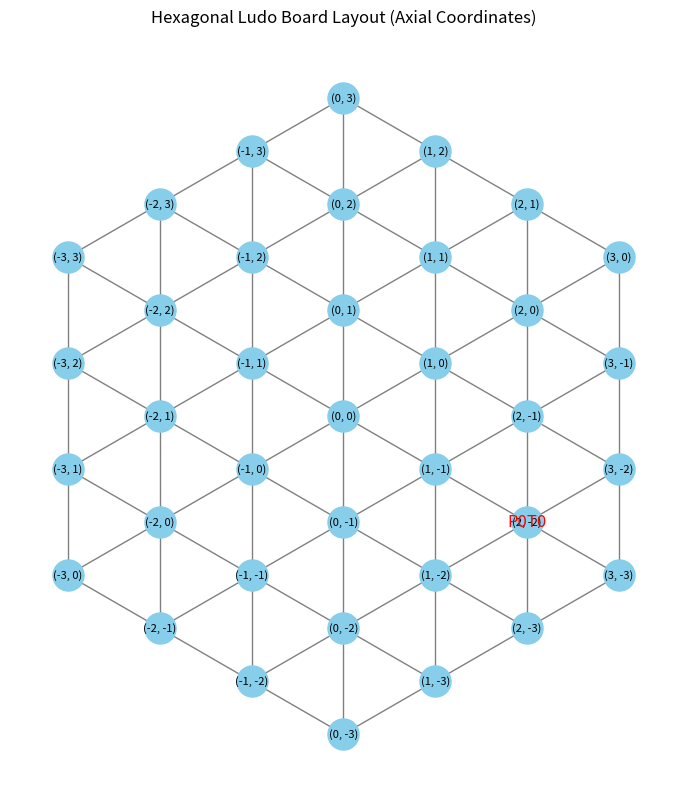

This figure's Python source: (Note: this script raises an exception after producing the figure.)
import random
import networkx as nx
import matplotlib.pyplot as plt
from enum import Enum
import time

class PlayerType(Enum):
    HUMAN = 1
    AI = 2

class StrategyType(Enum):
    OFFENSIVE = 1
    DEFENSIVE = 2

class GameConfig:
    NUM_PLAYERS = 6
    TOKENS_PER_PLAYER = 3
    DIE_SIDES = 8
    BOARD_RADIUS = 3

class HexLudoBoard:
    def __init__(self):
        self.graph = nx.Graph()
        self.create_hex_board()

    def create_hex_board(self):
        for q in range(-GameConfig.BOARD_RADIUS, GameConfig.BOARD_RADIUS + 1):
            for r in range(-GameConfig.BOARD_RADIUS, GameConfig.BOARD_RADIUS + 1):
                s = -q - r
                if -GameConfig.BOARD_RADIUS <= s <= GameConfig.BOARD_RADIUS:
                    self.graph.add_node((q, r))

        for (q, r) in list(self.graph.nodes):
            for dq, dr in [(-1, 0), (-1, 1), (0, -1), (0, 1), (1, -1), (1, 0)]:
                neighbor = (q + dq, r + dr)
                if neighbor in self.graph:
                    self.graph.add_edge((q, r), neighbor)

    def get_all_reachable_positions(self, start_pos, steps):
        result = []
        visited = set()

        def dfs(pos, remaining_steps, path):
            if pos not in self.graph:
                return
            if remaining_steps == 0:
                result.append(pos)
                return
            for neighbor in self.graph.neighbors(pos):
                if neighbor not in path:
                    dfs(neighbor, remaining_steps - 1, path + [neighbor])

        dfs(start_pos, steps, [start_pos])
        return result

    def visualize_board(self, tokens_by_position=None):
        def axial_to_cartesian(q, r):
            x = 3/2 * q
            y = (3**0.5) * (r + q/2)
            return (x, y)

        pos = {node: axial_to_cartesian(*node) for node in self.graph.nodes}
        labels = {node: f"{node}" for node in self.graph.nodes}

        fig, ax = plt.subplots(figsize=(10, 10))
        nx.draw(self.graph, pos, with_labels=True, labels=labels,
                node_size=500, node_color='skyblue', edge_color='gray',
                font_size=8, ax=ax)

        if tokens_by_position:
            for token_pos, token_info in tokens_by_position.items():
                if token_pos in pos:
                    ax.text(pos[token_pos][0], pos[token_pos][1], f"{token_info}",
                            color='red', fontsize=12, ha='center', va='center')

        ax.set_title("Hexagonal Ludo Board Layout (Axial Coordinates)")
        ax.set_aspect('equal')
        plt.pause(10)
        plt.close(fig)

class Token:
    def __init__(self):
        self.position = None

    def is_at_home(self):
        return self.position is None

    def move(self, new_position):
        self.position = new_position

class Player:
    def __init__(self, player_id, player_type):
        self.id = player_id
        self.type = player_type
        self.strategy = StrategyType.OFFENSIVE if player_id % 2 == 0 else StrategyType.DEFENSIVE
        self.tokens = [Token() for _ in range(GameConfig.TOKENS_PER_PLAYER)]
        self.start_pos = self.assign_start()

    def assign_start(self):
        while True:
            q = random.randint(-GameConfig.BOARD_RADIUS, GameConfig.BOARD_RADIUS)
            r = random.randint(-GameConfig.BOARD_RADIUS, GameConfig.BOARD_RADIUS)
            s = -q - r
            if -GameConfig.BOARD_RADIUS <= s <= GameConfig.BOARD_RADIUS:
                return (q, r)

    def has_tokens_on_board(self):
        return any(not t.is_at_home() for t in self.tokens)

    def get_movable_tokens(self):
        return [t for t in self.tokens if not t.is_at_home()]

def heuristic_evaluation(game_state, player_index):
    player = game_state.players[player_index]
    return sum(1 for t in player.tokens if not t.is_at_home())

def minimax(game_state, depth, player_index, alpha, beta):
    if depth == 0 or game_state.is_terminal():
        return heuristic_evaluation(game_state, player_index)

    is_maximizing = (game_state.players[player_index].type == PlayerType.AI)

    best_val = float('-inf') if is_maximizing else float('inf')
    for move in game_state.get_possible_moves(player_index):
        new_state = game_state.simulate_move(player_index, move)
        eval = minimax(new_state, depth - 1, (player_index + 1) % GameConfig.NUM_PLAYERS, alpha, beta)

        if is_maximizing:
            best_val = max(best_val, eval)
            alpha = max(alpha, eval)
        else:
            best_val = min(best_val, eval)
            beta = min(beta, eval)

        if beta <= alpha:
            break

    return best_val

def get_best_move(state, player_index, depth=2):
    best_score = float('-inf')
    best_move = None
    player = state.players[player_index]

    for move in state.get_possible_moves(player_index):
        simulated_state = state.simulate_move(player_index, move)
        score = minimax(simulated_state, depth - 1, (player_index + 1) % GameConfig.NUM_PLAYERS, float('-inf'), float('inf'))

        if player.strategy == StrategyType.OFFENSIVE:
            if score > best_score:
                best_score = score
                best_move = move
        else:
            dist = abs(move[2][0]) + abs(move[2][1])
            score -= dist
            if score > best_score:
                best_score = score
                best_move = move

    return best_move

class GameState:
    def __init__(self, board, players):
        self.board = board
        self.players = players
        self.current_turn = 0

    def is_terminal(self):
        return False

    def get_possible_moves(self, player_index):
        player = self.players[player_index]
        moves = []
        for idx, token in enumerate(player.tokens):
            if token.is_at_home():
                moves.append((idx, 1, player.start_pos))
            else:
                for roll in range(1, GameConfig.DIE_SIDES + 1):
                    if token.position in self.board.graph:
                        reachable = self.board.get_all_reachable_positions(token.position, roll)
                        for pos in reachable:
                            moves.append((idx, roll, pos))
        return moves

    def simulate_move(self, player_index, move):
        new_state = self.clone()
        token_index = move[0]
        player = new_state.players[player_index]
        token = player.tokens[token_index]

        if token.is_at_home():
            token.move(player.start_pos)
        else:
            token.move(move[2])

        return new_state

    def clone(self):
        new_board = self.board
        new_players = [Player(p.id, p.type) for p in self.players]
        for i, p in enumerate(self.players):
            new_players[i].start_pos = p.start_pos
            for j, t in enumerate(p.tokens):
                new_players[i].tokens[j].position = t.position
        new_state = GameState(new_board, new_players)
        new_state.current_turn = self.current_turn
        return new_state

def play_game():
    plt.ion()
    board = HexLudoBoard()
    players = [Player(i, PlayerType.AI if i % 2 == 0 else PlayerType.HUMAN) for i in range(GameConfig.NUM_PLAYERS)]
    state = GameState(board, players)

    for turn in range(30):
        player = state.players[state.current_turn]
        print(f"\nTurn {turn + 1}: Player {player.id} ({'AI' if player.type == PlayerType.AI else 'HUMAN'})")

        if player.type == PlayerType.AI:
            move = get_best_move(state, state.current_turn)
        else:
            # Human player's turn
            print("\nYour tokens:")
            for i, token in enumerate(player.tokens):
                status = "at home" if token.is_at_home() else f"at position {token.position}"
                print(f"Token {i}: {status}")
            
            # Get token selection from user
            while True:
                try:
                    token_index = int(input("\nSelect a token (0-2): "))
                    if 0 <= token_index < GameConfig.TOKENS_PER_PLAYER:
                        break
                    print("Invalid token index. Please select 0, 1, or 2.")
                except ValueError:
                    print("Please enter a valid number.")

            # Get die roll from user
            while True:
                try:
                    roll = int(input("Enter your die roll (1-8): "))
                    if 1 <= roll <= GameConfig.DIE_SIDES:
                        break
                    print(f"Invalid roll. Please enter a number between 1 and {GameConfig.DIE_SIDES}.")
                except ValueError:
                    print("Please enter a valid number.")

            token = player.tokens[token_index]
            if token.is_at_home():
                move = (token_index, roll, player.start_pos)
            else:
                possible_positions = board.get_all_reachable_positions(token.position, roll)
                if not possible_positions:
                    print("No possible moves for this roll.")
                    state.current_turn = (state.current_turn + 1) % GameConfig.NUM_PLAYERS
                    continue
                
                print("\nPossible positions:")
                for i, pos in enumerate(possible_positions):
                    print(f"{i}: {pos}")
                
                while True:
                    try:
                        pos_index = int(input("Select a position (enter the number): "))
                        if 0 <= pos_index < len(possible_positions):
                            break
                        print("Invalid position index.")
                    except ValueError:
                        print("Please enter a valid number.")
                
                move = (token_index, roll, possible_positions[pos_index])

        print(f"Player {player.id} moves token {move[0]} to {move[2]}")
        state = state.simulate_move(state.current_turn, move)

        tokens_by_position = {}
        for p in state.players:
            for i, t in enumerate(p.tokens):
                if not t.is_at_home():
                    label = f"P{p.id}T{i}"
                    tokens_by_position[t.position] = label

        board.visualize_board(tokens_by_position)
        state.current_turn = (state.current_turn + 1) % GameConfig.NUM_PLAYERS

if __name__ == "__main__":
    play_game()
